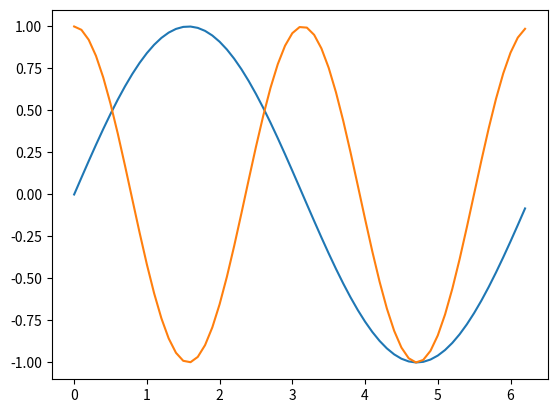

The script that saved this image:
import matplotlib.pyplot as plt
import numpy as np

z = np.arange(0,2*np.pi,0.1)
x = np.sin(z)
y = np.cos(2*z)

plt.plot(z,x,z,y)

plt.show()